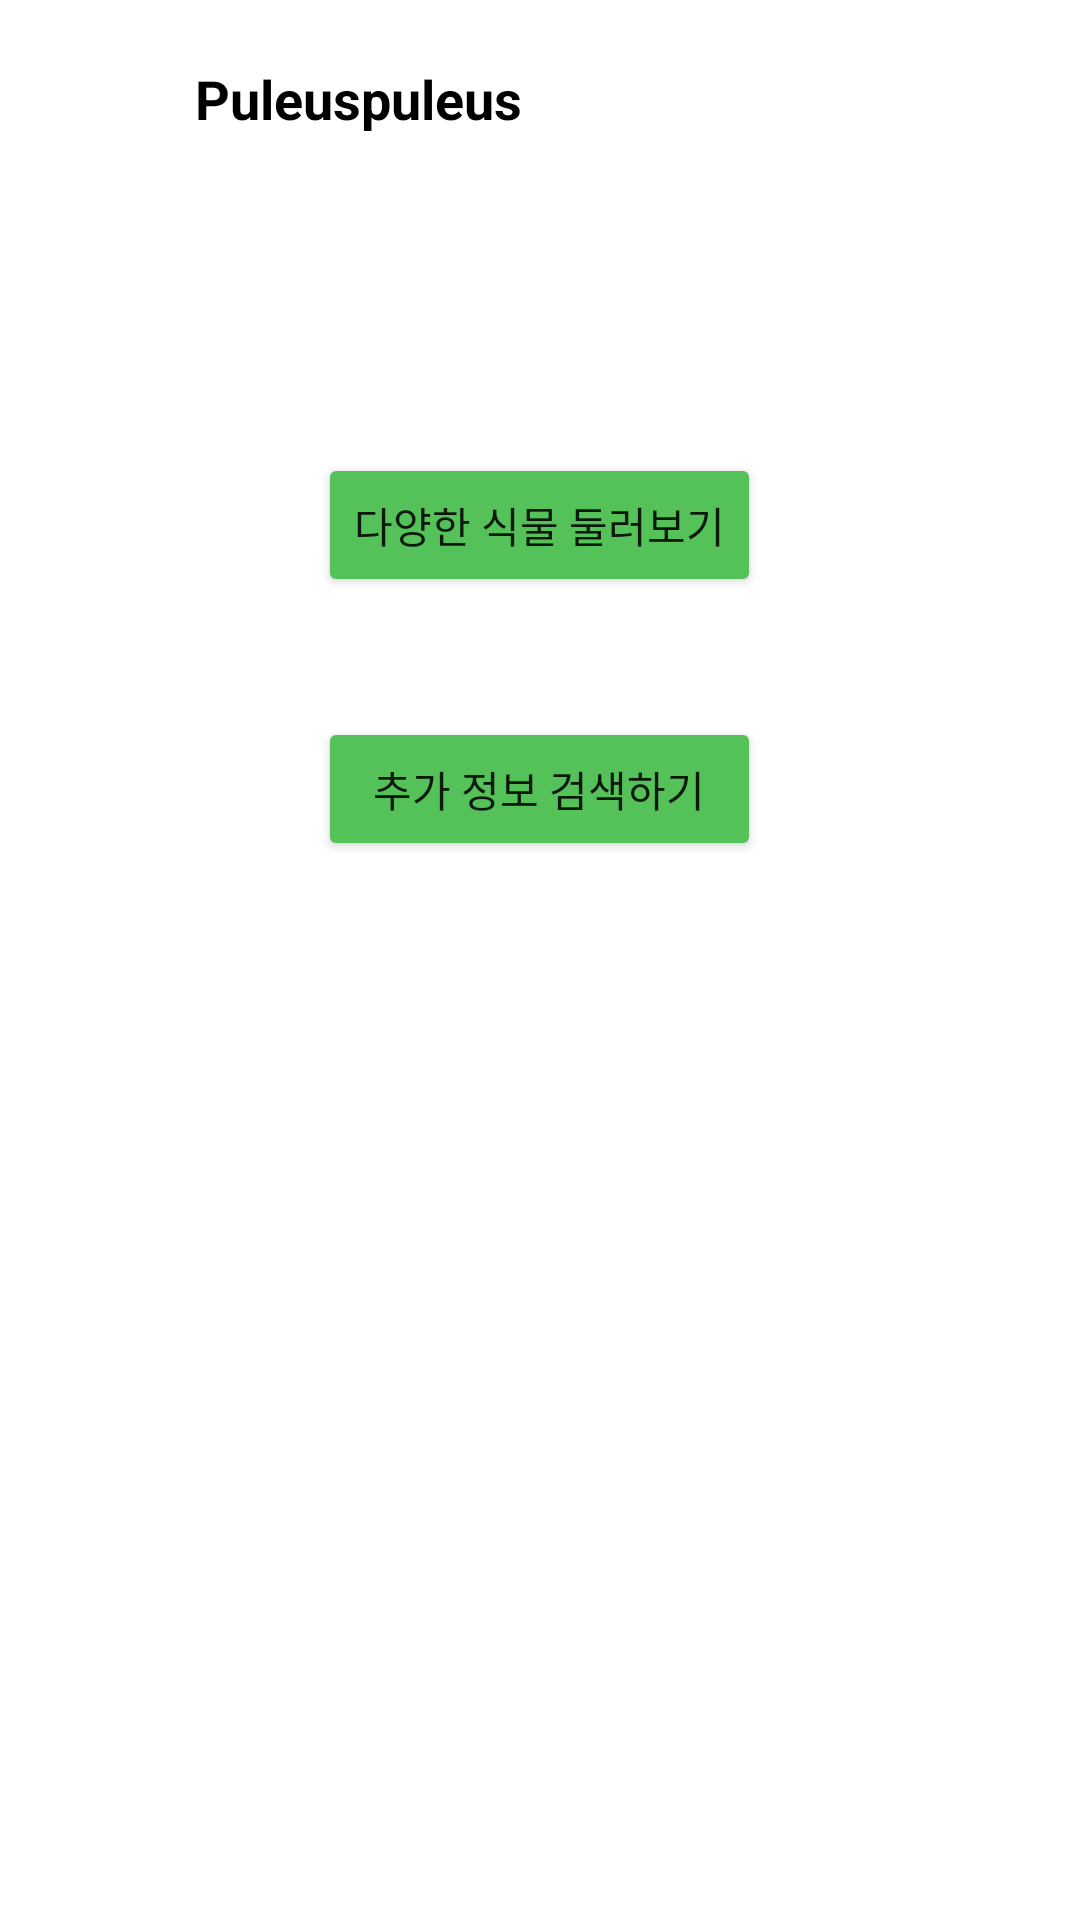

This screen was rendered from an Android layout file. Write that file and the resources it references.
<!-- AndroidManifest.xml: application theme Theme.ANDProject -->
<!-- res/layout/other_plant.xml -->
<?xml version="1.0" encoding="utf-8"?>
<androidx.drawerlayout.widget.DrawerLayout xmlns:android="http://schemas.android.com/apk/res/android"
    xmlns:app="http://schemas.android.com/apk/res-auto"
    android:id="@+id/drawerLayout"
    android:layout_width="match_parent"
    android:layout_height="match_parent"
    android:fitsSystemWindows="true">

    <LinearLayout xmlns:android="http://schemas.android.com/apk/res/android"
        xmlns:app="http://schemas.android.com/apk/res-auto"
        xmlns:tools="http://schemas.android.com/tools"
        android:layout_width="fill_parent"
        android:layout_height="fill_parent"
        android:layout_margin="5dp"
        android:baselineAligned="false"
        android:orientation="vertical">

        <LinearLayout
            android:layout_width="match_parent"
            android:layout_height="?actionBarSize"
            android:background="@color/white"
            android:gravity="center_vertical"
            android:orientation="horizontal"
            android:paddingStart="15dp"
            android:paddingEnd="15dp"
            app:layout_constraintTop_toTopOf="parent">

            <ImageView
                android:id="@+id/imageMenu"
                android:layout_width="30dp"
                android:layout_height="30dp"
                android:contentDescription="@string/app_name"
                android:src="@drawable/ic_menu" />

            <TextView
                android:id="@+id/textTitle"
                android:layout_width="295dp"
                android:layout_height="wrap_content"
                android:layout_marginLeft="15dp"
                android:text="@string/app_name"
                android:textColor="@color/black"
                android:textSize="18sp"
                android:textStyle="bold" />

            <ImageView
                android:id="@+id/imageMenu2"
                android:layout_width="35dp"
                android:layout_height="35dp"
                android:contentDescription="@string/app_name"
                android:src="@drawable/account_circle" />

        </LinearLayout>

        <LinearLayout xmlns:android="http://schemas.android.com/apk/res/android"
            xmlns:app="http://schemas.android.com/apk/res-auto"
            xmlns:tools="http://schemas.android.com/tools"
            android:layout_width="wrap_content"
            android:layout_height="match_parent"
            android:layout_gravity="center"
            android:layout_marginTop="50dp"
            android:orientation="vertical"
            android:padding="20dp"
            tools:context="com.sungshin.Puleuspuleus.OtherPlantActivity">


            <Button
                android:id="@+id/button_otherplant"
                android:layout_width="match_parent"
                android:layout_height="wrap_content"
                android:layout_margin="20dp"
                android:text="@string/button_otherplant"
                app:backgroundTint="#54C159" />

            <Button
                android:id="@+id/button_search"
                android:layout_width="match_parent"
                android:layout_height="wrap_content"
                android:layout_margin="20dp"
                android:text="@string/button_search"
                app:backgroundTint="#54C159" />

        </LinearLayout>
    </LinearLayout>
    <com.google.android.material.navigation.NavigationView
        android:id="@+id/navigationView"
        android:layout_width="wrap_content"
        android:layout_height="match_parent"
        android:layout_gravity="start"
        app:headerLayout="@layout/layout_navigation_header"
        app:menu="@menu/navigation_menu"
        />
</androidx.drawerlayout.widget.DrawerLayout>
<!-- res/layout/layout_navigation_header.xml (included above) -->
<?xml version="1.0" encoding="utf-8"?>
<androidx.constraintlayout.widget.ConstraintLayout xmlns:android="http://schemas.android.com/apk/res/android"
    android:layout_width="match_parent"
    android:layout_height="200dp"
    xmlns:app="http://schemas.android.com/apk/res-auto"
    android:padding="10dp"
    android:background="@color/white">

    <com.makeramen.roundedimageview.RoundedImageView
        android:id="@+id/fan"
        android:layout_width="100dp"
        android:layout_height="100dp"
        android:scaleType="centerCrop"
        android:src="@drawable/logob"
        android:layout_marginTop="35dp"
        app:layout_constraintStart_toStartOf="parent"
        app:layout_constraintTop_toTopOf="parent"
        app:riv_oval="false"/>

    <View
        android:id="@+id/viewSupporter"
        android:layout_width="1dp"
        android:layout_height="1dp"
        app:layout_constraintBottom_toBottomOf="@id/fan"
        app:layout_constraintEnd_toEndOf="@id/fan"
        app:layout_constraintStart_toStartOf="@id/fan"
        app:layout_constraintTop_toTopOf="@id/fan"/>

    <TextView
        android:layout_width="0dp"
        android:layout_height="wrap_content"
        android:layout_marginLeft="15dp"
        android:layout_marginTop="45dp"
        android:text="Puluespulues"
        android:textColor="@color/black"
        android:textSize="28sp"
        android:textStyle="bold"
        app:layout_constraintBottom_toTopOf="@id/viewSupporter"
        app:layout_constraintStart_toEndOf="@id/fan"
        app:layout_constraintTop_toTopOf="parent" />

    <TextView
        android:layout_width="0dp"
        android:layout_height="wrap_content"
        android:layout_marginLeft="15dp"
        android:layout_marginTop="16dp"
        android:text="식물 물 주기 관리 앱"
        android:textColor="@color/black"
        android:textSize="12sp"
        android:textStyle="bold"
        app:layout_constraintStart_toEndOf="@id/fan"
        app:layout_constraintTop_toBottomOf="@id/viewSupporter" />

</androidx.constraintlayout.widget.ConstraintLayout>
<!-- resources referenced by this layout -->
<resources>
  <color name="black">#FF000000</color>
  <color name="white">#FFFFFFFF</color>
  <!-- drawable logob: jpg bitmap (drawable-v24, 11182 bytes) -->
  <string name="app_name">Puleuspuleus</string>
  <string name="button_otherplant">다양한 식물 둘러보기</string>
  <string name="button_search">추가 정보 검색하기</string>
  <style name="Theme.ANDProject" parent="Theme.MaterialComponents.Light.NoActionBar">
          
          <item name="colorPrimary">@color/main</item>
          <item name="colorPrimaryVariant">#8FBC8F</item>
          <item name="colorOnPrimary">@color/white</item>
          
          <item name="colorSecondary">@color/teal_200</item>
          <item name="colorSecondaryVariant">@color/teal_700</item>
          <item name="colorOnSecondary">@color/black</item>
          
          <item name="android:statusBarColor" tools:targetApi="l">?attr/colorPrimaryVariant</item>
          
      </style>
  <color name="main">#54C159</color>
  <color name="teal_200">#FF03DAC5</color>
  <color name="teal_700">#FF018786</color>
</resources>
